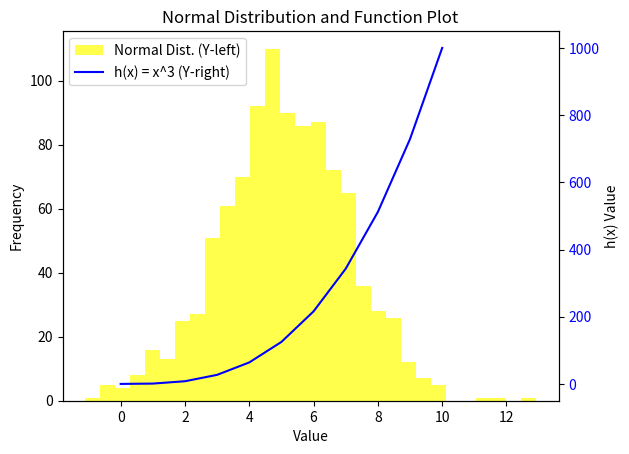

Reproduce this figure in Python.
# plottask.py
# This program generates and plots a histogram representing a normal distribution
# with 1000 values (mean=5, standard deviation=2)
# and also plots the function h(x) = x^3 over the range (0 to 10].
# Author: Filipe Carvalho

# Import necessary libraries
import numpy as np
import matplotlib.pyplot as plt

# Set random seed for reproducibility
np.random.seed(1)

# Generate a random sample of 1000 values from a normal distribution
sample = np.random.normal(loc=5, scale=2, size=1000)

# Plot the histogram of the samples on the primary y-axis (left)
plt.hist(sample, bins=30, color='yellow', alpha=0.7, label="Normal Dist. (Y-left)")
plt.title("Normal Distribution and Function Plot")
plt.xlabel("Value")
plt.ylabel("Frequency")

# Get the current axes for the primary plot
ax1 = plt.gca()

# Create a secondary y-axis (right) to plot the function h(x) = x^3
ax2 = ax1.twinx()

# Generate an array of x values within the range (0 - 10]
x_points = np.arange(0, 11)  # Using np.arange for better precision
# Calculate h(x) = x^3 for each x value
h_points = x_points ** 3

# Plot the function h(x) = x^3 on the secondary y-axis (right)
ax2.plot(x_points, h_points, color='blue', label="h(x) = x^3 (Y-right)")
ax2.set_ylabel('h(x) Value')
ax2.tick_params(axis='y', labelcolor='blue')

# Get handles and labels for both axes to combine into a single legend
handles1, labels1 = ax1.get_legend_handles_labels()
handles2, labels2 = ax2.get_legend_handles_labels()

# Combine handles and labels from both axes
handles = handles1 + handles2
labels = labels1 + labels2

# Plot a single legend for both plots
ax1.legend(handles, labels, loc='upper left')

# Display the plot containing the histogram and the function plot
plt.show()

# End of the Program